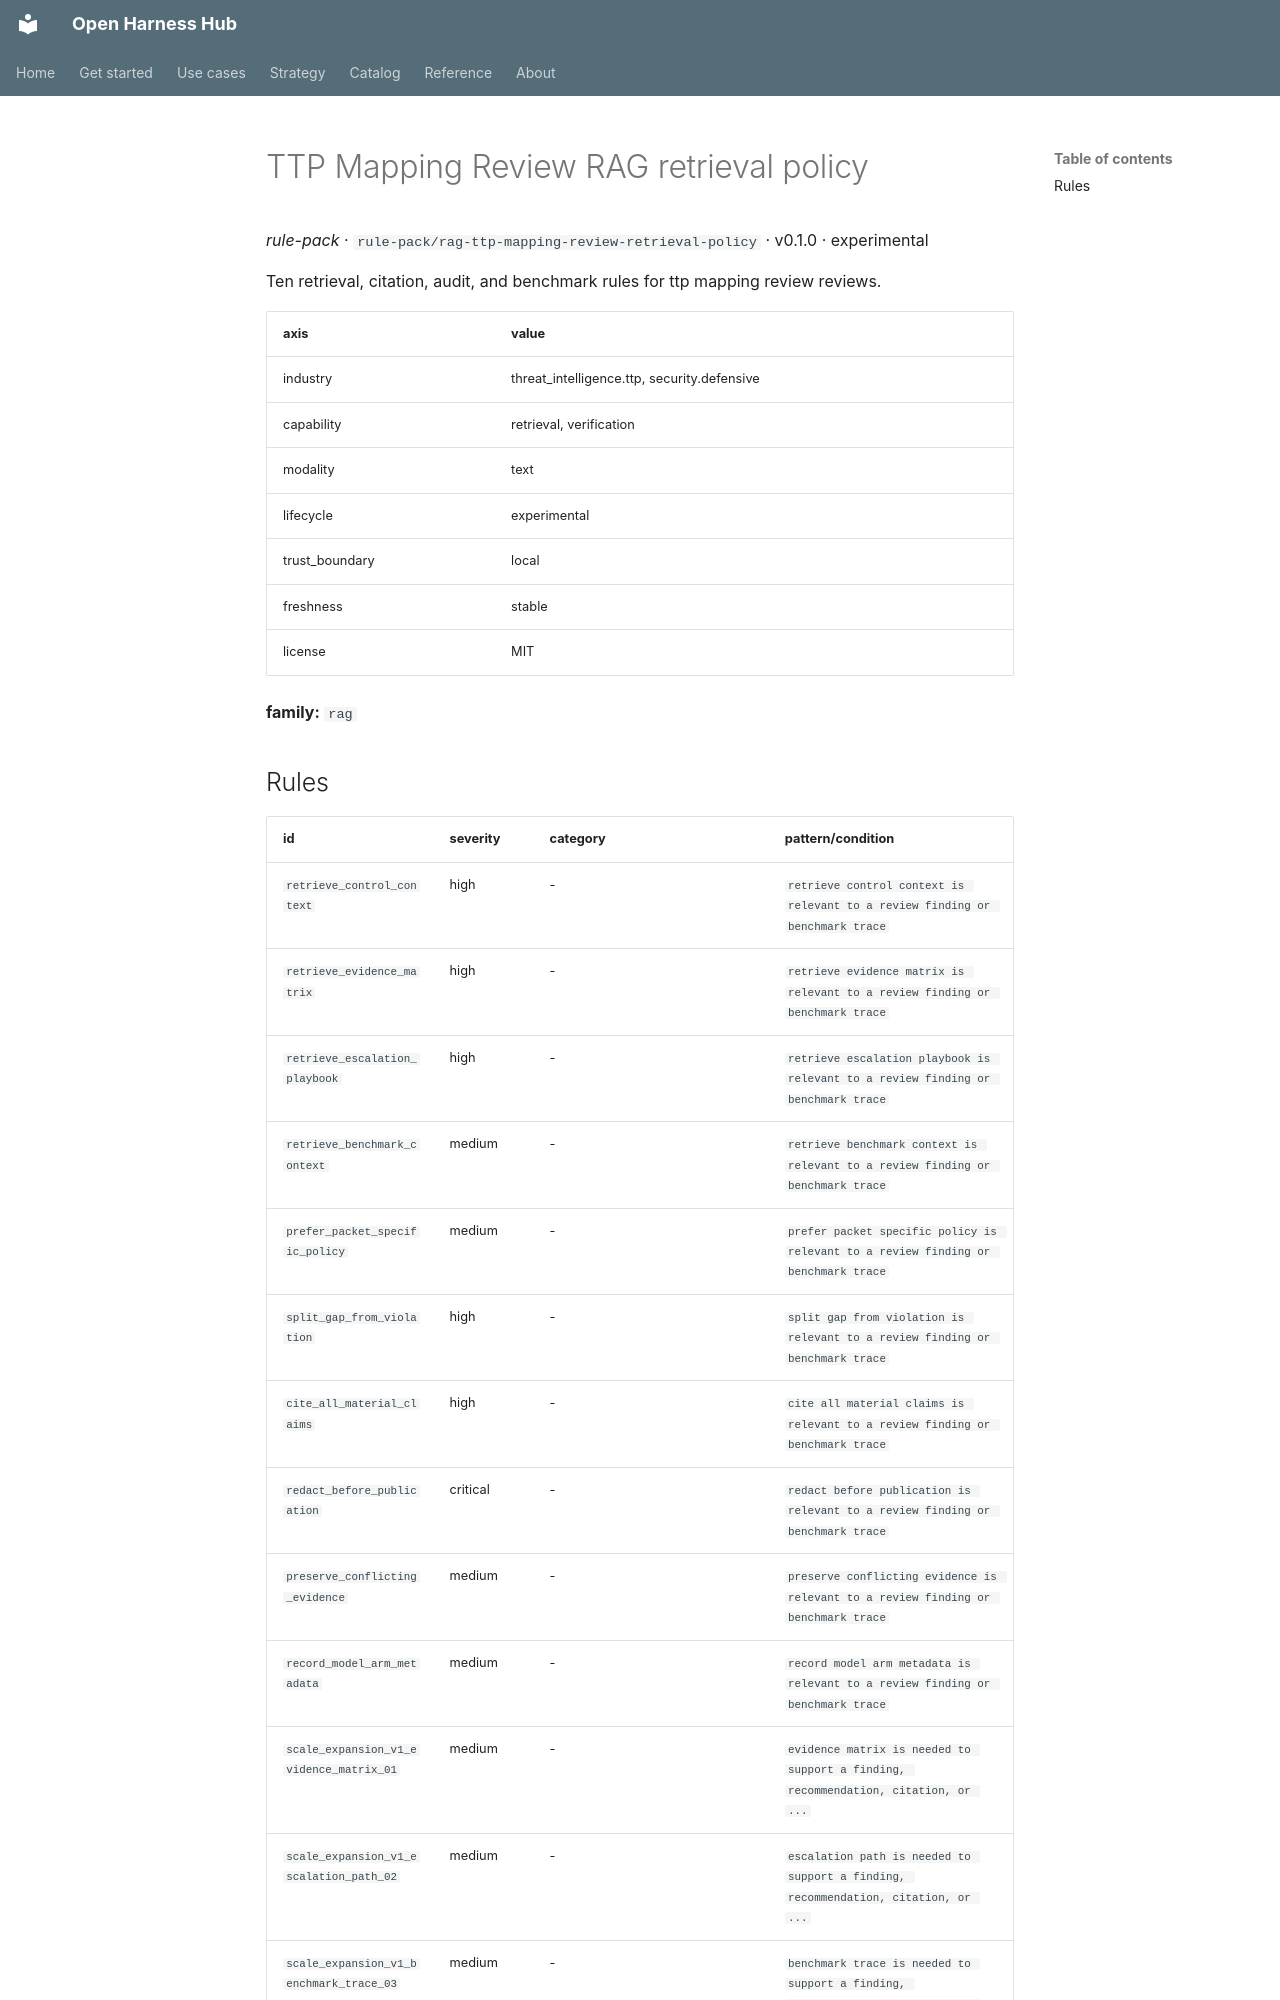

repository: Amarel-Taylor-Scott/open-harness-hub · page: catalog/rule-pack_rag-ttp-mapping-review-retrieval-policy/index.html · generator: mkdocs

# TTP Mapping Review RAG retrieval policy

*rule-pack* · `rule-pack/rag-ttp-mapping-review-retrieval-policy` · v0.1.0 · experimental

Ten retrieval, citation, audit, and benchmark rules for ttp mapping review reviews.

| axis | value |
|---|---|
| industry | threat_intelligence.ttp, security.defensive |
| capability | retrieval, verification |
| modality | text |
| lifecycle | experimental |
| trust_boundary | local |
| freshness | stable |
| license | MIT |



**family:** `rag`
